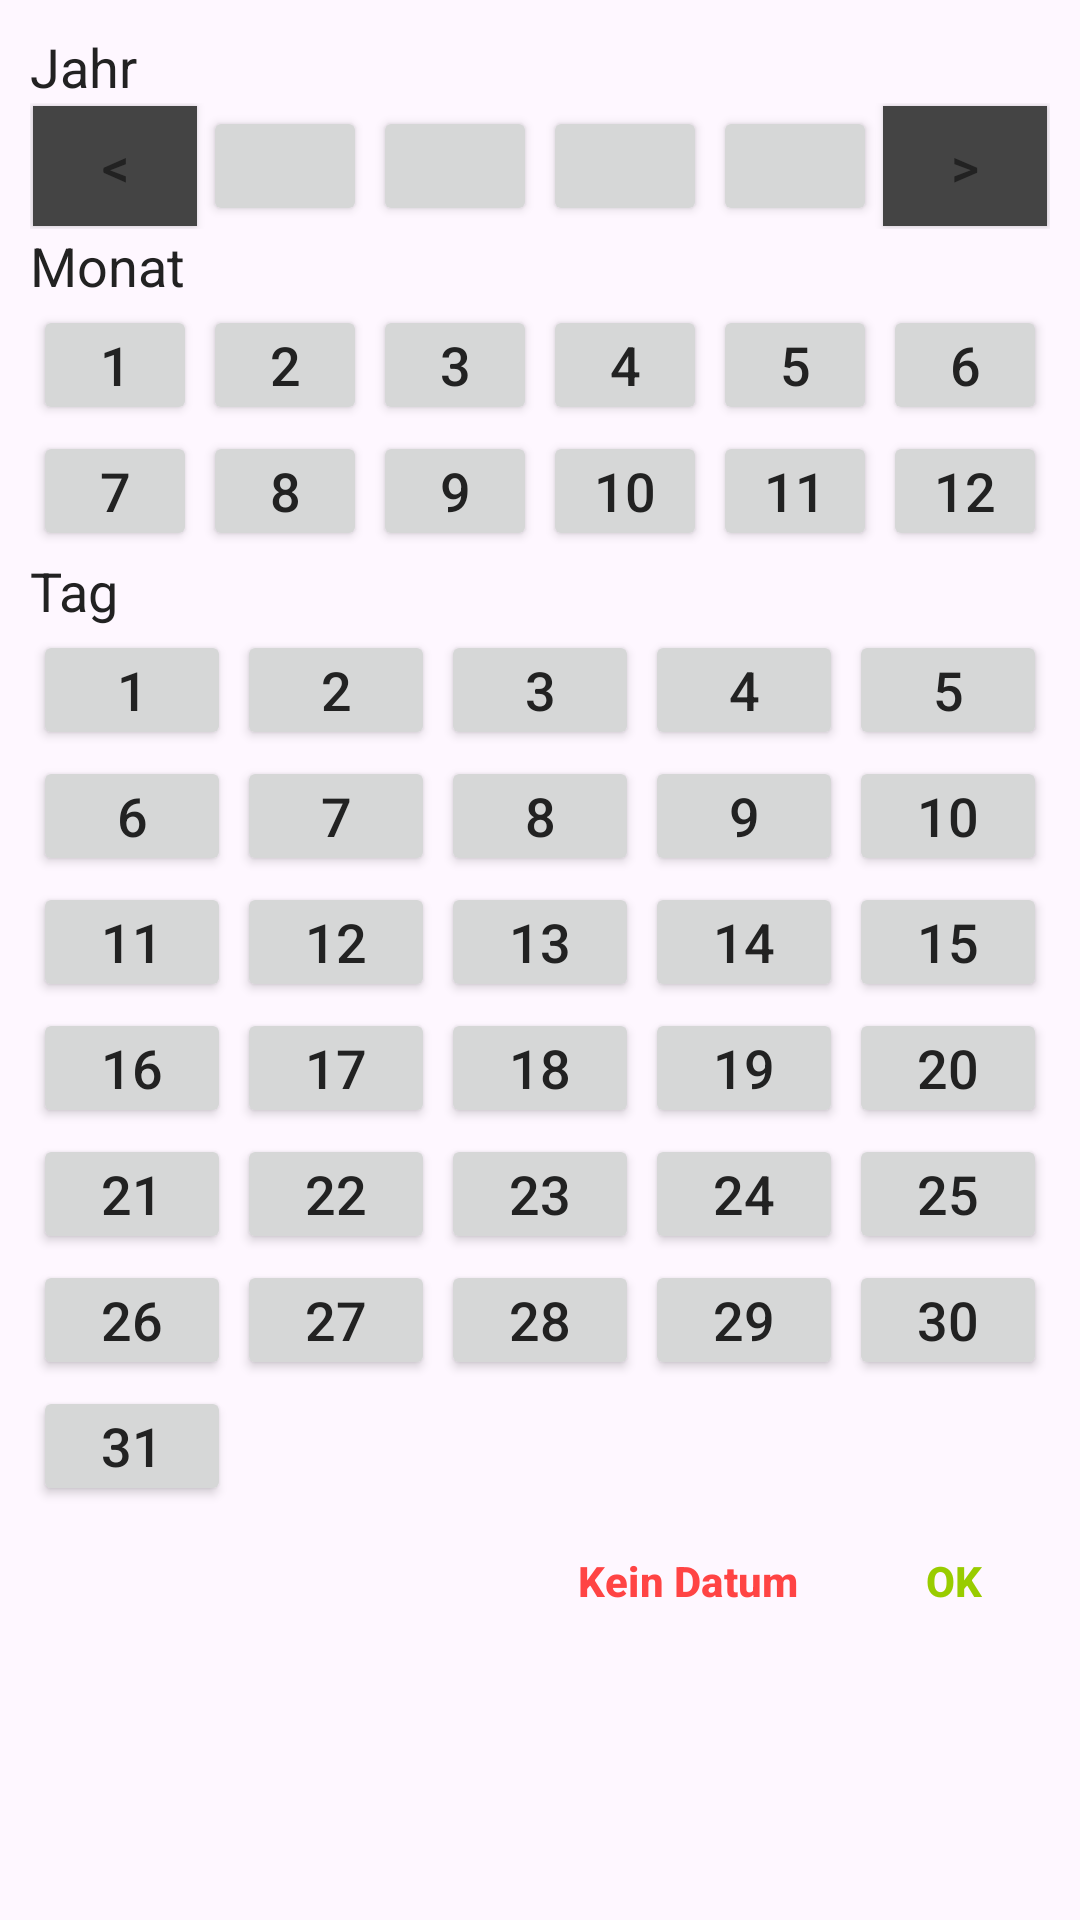

Write the Android layout XML for this screen, with the resource values it uses.
<!-- AndroidManifest.xml: application theme Theme.VorratsuebersichtNeu -->
<!-- res/layout/date_picker_fragemnt.xml -->
<?xml version="1.0" encoding="utf-8"?>
<LinearLayout xmlns:android="http://schemas.android.com/apk/res/android"
    android:orientation="vertical"
    android:layout_width="match_parent"
    android:layout_height="match_parent"
    android:padding="10dp" >

    <TextView
        android:text="Jahr"
        android:textSize="18sp"
        android:textColor="@color/Default_Text_Color"
        android:layout_width="match_parent"
        android:layout_height="wrap_content" />

    
    <LinearLayout
        android:layout_width="match_parent"
        android:layout_height="wrap_content"
        android:orientation="horizontal">

        <Button
            android:id="@+id/year_button_Back"
            android:text="&lt;"
            android:background="@drawable/background_rectangle"
            style="@style/CalenderYearButtonStyle" />

        <Button android:id="@+id/year_button1" style="@style/CalenderYearButtonStyle" />
        <Button android:id="@+id/year_button2" style="@style/CalenderYearButtonStyle" />
        <Button android:id="@+id/year_button3" style="@style/CalenderYearButtonStyle" />
        <Button android:id="@+id/year_button4" style="@style/CalenderYearButtonStyle" />

        <Button
            android:id="@+id/year_button_Forward"
            android:text="&gt;"
            style="@style/CalenderYearButtonStyle"
            android:background="@drawable/background_rectangle" />

    </LinearLayout>

    <TextView
        android:text="Monat"
        android:textSize="18sp"
        android:textColor="@color/Default_Text_Color"
        android:layout_width="match_parent"
        android:layout_height="wrap_content" />

    
    <LinearLayout
        android:layout_width="match_parent"
        android:layout_height="wrap_content"
        android:orientation="horizontal">

        <Button
            android:id="@+id/month_button1"
            style="@style/CalenderMonthButtonStyle"
            android:text="1" />

        <Button
            android:id="@+id/month_button2"
            style="@style/CalenderMonthButtonStyle"
            android:text="2" />

        <Button
            android:id="@+id/month_button3"
            style="@style/CalenderMonthButtonStyle"
            android:text="3" />

        <Button
            android:id="@+id/month_button4"
            style="@style/CalenderMonthButtonStyle"
            android:text="4" />

        <Button
            android:id="@+id/month_button5"
            style="@style/CalenderMonthButtonStyle"
            android:text="5" />

        <Button
            android:id="@+id/month_button6"
            style="@style/CalenderMonthButtonStyle"
            android:text="6" />

    </LinearLayout>

    
    <LinearLayout
        android:layout_width="match_parent"
        android:layout_height="wrap_content"
        android:orientation="horizontal">

        <Button
            android:id="@+id/month_button7"
            android:text="7"
            style="@style/CalenderMonthButtonStyle" />

        <Button
            android:id="@+id/month_button8"
            android:text="8"
            style="@style/CalenderMonthButtonStyle" />

        <Button
            android:id="@+id/month_button9"
            android:text="9"
            style="@style/CalenderMonthButtonStyle" />

        <Button
            android:id="@+id/month_button10"
            android:text="10"
            style="@style/CalenderMonthButtonStyle" />

        <Button
            android:id="@+id/month_button11"
            android:text="11"
            style="@style/CalenderMonthButtonStyle" />

        <Button
            android:id="@+id/month_button12"
            android:text="12"
            style="@style/CalenderMonthButtonStyle" />

    </LinearLayout>

    <TextView
        android:text="Tag"
        android:textSize="18sp"
        android:textColor="@color/Default_Text_Color"
        android:layout_width="match_parent"
        android:layout_height="wrap_content" />

    <GridLayout
        android:layout_width="match_parent"
        android:layout_height="wrap_content"
        android:rowCount="7"
        android:columnCount="5"
        android:useDefaultMargins="true">

        
        <Button android:id="@+id/day_button1"  android:text="1"  android:layout_row="0" android:layout_column="0" style="@style/CalenderDayButtonStyle"/>
        <Button android:id="@+id/day_button2"  android:text="2"  android:layout_row="0" android:layout_column="1" style="@style/CalenderDayButtonStyle"/>
        <Button android:id="@+id/day_button3"  android:text="3"  android:layout_row="0" android:layout_column="2" style="@style/CalenderDayButtonStyle"/>
        <Button android:id="@+id/day_button4"  android:text="4"  android:layout_row="0" android:layout_column="3" style="@style/CalenderDayButtonStyle"/>
        <Button android:id="@+id/day_button5"  android:text="5"  android:layout_row="0" android:layout_column="4" style="@style/CalenderDayButtonStyle"/>

        
        <Button android:id="@+id/day_button6"  android:text="6"  android:layout_row="1" android:layout_column="0" style="@style/CalenderDayButtonStyle"/>
        <Button android:id="@+id/day_button7"  android:text="7"  android:layout_row="1" android:layout_column="1" style="@style/CalenderDayButtonStyle"/>
        <Button android:id="@+id/day_button8"  android:text="8"  android:layout_row="1" android:layout_column="2" style="@style/CalenderDayButtonStyle"/>
        <Button android:id="@+id/day_button9"  android:text="9"  android:layout_row="1" android:layout_column="3" style="@style/CalenderDayButtonStyle"/>
        <Button android:id="@+id/day_button10" android:text="10" android:layout_row="1" android:layout_column="4" style="@style/CalenderDayButtonStyle"/>

        
        <Button android:id="@+id/day_button11" android:text="11" android:layout_row="2" android:layout_column="0" style="@style/CalenderDayButtonStyle"/>
        <Button android:id="@+id/day_button12" android:text="12" android:layout_row="2" android:layout_column="1" style="@style/CalenderDayButtonStyle"/>
        <Button android:id="@+id/day_button13" android:text="13" android:layout_row="2" android:layout_column="2" style="@style/CalenderDayButtonStyle"/>
        <Button android:id="@+id/day_button14" android:text="14" android:layout_row="2" android:layout_column="3" style="@style/CalenderDayButtonStyle"/>
        <Button android:id="@+id/day_button15" android:text="15" android:layout_row="2" android:layout_column="4" style="@style/CalenderDayButtonStyle"/>

        
        <Button android:id="@+id/day_button16" android:text="16" android:layout_row="3" android:layout_column="0" style="@style/CalenderDayButtonStyle"/>
        <Button android:id="@+id/day_button17" android:text="17" android:layout_row="3" android:layout_column="1" style="@style/CalenderDayButtonStyle"/>
        <Button android:id="@+id/day_button18" android:text="18" android:layout_row="3" android:layout_column="2" style="@style/CalenderDayButtonStyle"/>
        <Button android:id="@+id/day_button19" android:text="19" android:layout_row="3" android:layout_column="3" style="@style/CalenderDayButtonStyle"/>
        <Button android:id="@+id/day_button20" android:text="20" android:layout_row="3" android:layout_column="4" style="@style/CalenderDayButtonStyle"/>

        
        <Button android:id="@+id/day_button21" android:text="21" android:layout_row="4" android:layout_column="0" style="@style/CalenderDayButtonStyle"/>
        <Button android:id="@+id/day_button22" android:text="22" android:layout_row="4" android:layout_column="1" style="@style/CalenderDayButtonStyle"/>
        <Button android:id="@+id/day_button23" android:text="23" android:layout_row="4" android:layout_column="2" style="@style/CalenderDayButtonStyle"/>
        <Button android:id="@+id/day_button24" android:text="24" android:layout_row="4" android:layout_column="3" style="@style/CalenderDayButtonStyle"/>
        <Button android:id="@+id/day_button25" android:text="25" android:layout_row="4" android:layout_column="4" style="@style/CalenderDayButtonStyle"/>

        
        <Button android:id="@+id/day_button26" android:text="26" android:layout_row="5" android:layout_column="0" style="@style/CalenderDayButtonStyle"/>
        <Button android:id="@+id/day_button27" android:text="27" android:layout_row="5" android:layout_column="1" style="@style/CalenderDayButtonStyle"/>
        <Button android:id="@+id/day_button28" android:text="28" android:layout_row="5" android:layout_column="2" style="@style/CalenderDayButtonStyle"/>
        <Button android:id="@+id/day_button29" android:text="29" android:layout_row="5" android:layout_column="3" style="@style/CalenderDayButtonStyle"/>
        <Button android:id="@+id/day_button30" android:text="30" android:layout_row="5" android:layout_column="4" style="@style/CalenderDayButtonStyle"/>

        
        <Button android:id="@+id/day_button31" android:text="31" android:layout_row="6" android:layout_column="0" style="@style/CalenderDayButtonStyle"/>

    </GridLayout>

    <LinearLayout
        android:layout_width="match_parent"
        android:layout_height="wrap_content"
        android:orientation="horizontal"
        android:gravity="center_vertical" >

        <TextView
            android:id="@+id/textViewSelectedDate"
            android:layout_width="0dp"
            android:layout_height="wrap_content"
            android:layout_weight="1"
            android:textColor="@color/Default_Text_Color"
            android:textSize="22sp"
            android:paddingStart="8dp"
            android:paddingEnd="8dp" />

        <Button
            android:id="@+id/buttonNoDate"
            android:text="@string/App_NoDate"
            android:textStyle="bold"
            android:textColor="@android:color/holo_red_light"
            android:background="@android:color/transparent"
            style="?android:attr/buttonBarButtonStyle"
            android:layout_height="wrap_content"
            android:layout_width="wrap_content" />

        <Button
            android:id="@+id/buttonOk"
            android:text="@string/App_Ok"
            android:textStyle="bold"
            android:textColor="@android:color/holo_green_light"
            android:background="@android:color/transparent"
            style="?android:attr/buttonBarButtonStyle"
            android:layout_height="wrap_content"
            android:layout_width="wrap_content" />

    </LinearLayout>

</LinearLayout>
<!-- resources referenced by this layout -->
<resources>
  <color name="Default_Text_Color" type="color">#222222</color>
  <!-- drawable background_rectangle (drawable) -->
  <?xml version="1.0" encoding="utf-8"?>
  <shape xmlns:android="http://schemas.android.com/apk/res/android">
  
      <solid
          android:color="#444444"
          />
  
      <corners
          android:radius="0dp"
          />
  </shape>
  <string name="App_NoDate">Kein Datum</string>
  <string name="App_Ok">OK</string>
  <style name="CalenderDayButtonStyle">
          <item name="android:textColor">@color/Default_Text_Color</item>
          <item name="android:textSize">18sp</item>
          <item name="android:layout_width">0dp</item>
          <item name="android:layout_gravity">fill_horizontal</item>
          <item name="android:layout_columnWeight">1</item>
          <item name="android:layout_height">40dp</item>
          <item name="android:layout_margin">1dp</item>
          <item name="android:padding">0dp</item>
      </style>
  <style name="CalenderMonthButtonStyle">
          <item name="android:textColor">@color/Default_Text_Color</item>
          <item name="android:textSize">18sp</item>
          <item name="android:layout_width">0dp</item>
          <item name="android:layout_weight">1</item>
          <item name="android:layout_height">40dp</item>
          <item name="android:layout_margin">1dp</item>
          <item name="android:padding">0dp</item>
      </style>
  <style name="CalenderYearButtonStyle">
          <item name="android:textColor">@color/Default_Text_Color</item>
          <item name="android:textSize">18sp</item>
          <item name="android:layout_width">0dp</item>
          <item name="android:layout_weight">1</item>
          <item name="android:layout_height">40dp</item>
          <item name="android:layout_margin">1dp</item>
          <item name="android:padding">0dp</item>
      </style>
  <style name="Theme.VorratsuebersichtNeu" parent="Base.Theme.VorratsuebersichtNeu" />
  <style name="Base.Theme.VorratsuebersichtNeu" parent="Theme.Material3.DayNight.NoActionBar">
          
      </style>
</resources>
